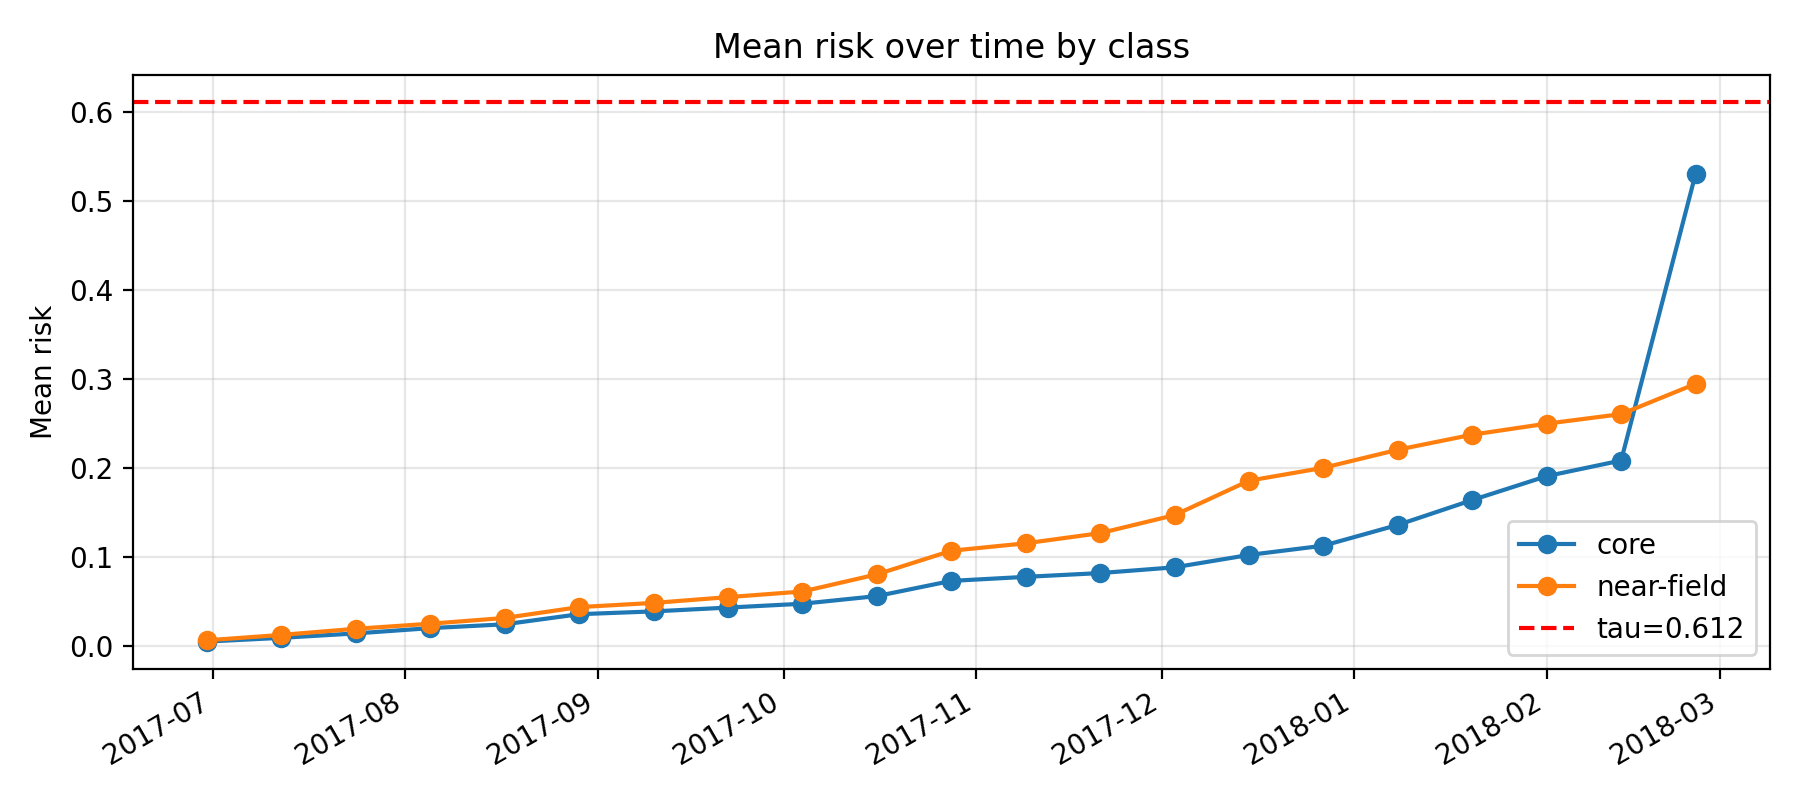

Values plotted in this chart, from the file beside it:
k, epoch_col, epoch_date, core_mean_risk, near_mean_risk, far_mean_risk, gap_core_minus_near, gap_ci_lo, gap_ci_hi, is_near_event_window
11, D20170630, 2017-06-30, 0.005127, 0.006556, 0.007174, -0.001429, -0.001953, -0.0009153, 0
12, D20170712, 2017-07-12, 0.009317, 0.01262, 0.01523, -0.003303, -0.004406, -0.002244, 0
13, D20170724, 2017-07-24, 0.01428, 0.0195, 0.02656, -0.005214, -0.006735, -0.00378, 0
14, D20170805, 2017-08-05, 0.02023, 0.02517, 0.0333, -0.004945, -0.006784, -0.002775, 0
15, D20170817, 2017-08-17, 0.02452, 0.03165, 0.0409, -0.007135, -0.009461, -0.00492, 0
16, D20170829, 2017-08-29, 0.03588, 0.04387, 0.04955, -0.007984, -0.01141, -0.004478, 0
17, D20170910, 2017-09-10, 0.03901, 0.04854, 0.05374, -0.009528, -0.01343, -0.006067, 0
18, D20170922, 2017-09-22, 0.0433, 0.05505, 0.06048, -0.01175, -0.01587, -0.007644, 0
19, D20171004, 2017-10-04, 0.04763, 0.06135, 0.06577, -0.01373, -0.01769, -0.009109, 0
20, D20171016, 2017-10-16, 0.05621, 0.08061, 0.1041, -0.0244, -0.0308, -0.018, 0
21, D20171028, 2017-10-28, 0.07327, 0.1072, 0.1188, -0.03388, -0.04283, -0.02535, 0
22, D20171109, 2017-11-09, 0.07783, 0.1155, 0.1233, -0.0377, -0.04638, -0.02828, 0
23, D20171121, 2017-11-21, 0.08207, 0.1269, 0.1298, -0.04487, -0.05339, -0.03426, 0
24, D20171203, 2017-12-03, 0.08855, 0.1472, 0.1388, -0.05863, -0.06846, -0.04718, 0
25, D20171215, 2017-12-15, 0.1024, 0.1859, 0.1526, -0.08343, -0.09532, -0.07111, 0
26, D20171227, 2017-12-27, 0.1128, 0.2003, 0.1593, -0.0875, -0.1045, -0.07408, 1
27, D20180108, 2018-01-08, 0.1362, 0.2207, 0.1702, -0.08449, -0.1, -0.06831, 1
28, D20180120, 2018-01-20, 0.1641, 0.2376, 0.1801, -0.07346, -0.09264, -0.05609, 1
29, D20180201, 2018-02-01, 0.191, 0.2499, 0.1871, -0.05896, -0.08461, -0.03824, 1
30, D20180213, 2018-02-13, 0.2085, 0.2607, 0.1953, -0.05213, -0.07225, -0.03129, 1
31, D20180225, 2018-02-25, 0.5305, 0.2947, 0.2095, 0.2358, 0.199, 0.2692, 0
